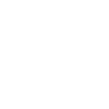
t = 0.00 s
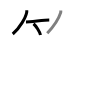
t = 3.50 s
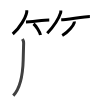
t = 6.75 s
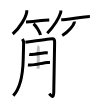
t = 10.25 s
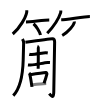
t = 13.50 s
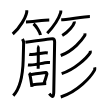
t = 17.00 s

The animated SVG that drew these frames (rendered in a browser with its animation timeline set to each time). Animation: 17 SMIL elements (animate=17); one cycle of 17.00 s.

<svg width="109px" height="109px" viewBox="0 0 px 109px" xmlns="http://www.w3.org/2000/svg" xmlns:xlink="http://www.w3.org/1999/xlink" xml:space="preserve" version="1.1"  baseProfile="full">
<path d="M26.76,10.25c0.04,0.56,0.08,1.44-0.08,2.25c-0.95,4.74-6.43,15.13-13.93,21.5" style="fill:none;stroke:black;stroke-width:3;opacity:0">
  <animate attributeType="CSS" attributeName="opacity" from="0" to="1" begin="0s" dur="1s" repeatCount="0" fill="freeze" />
</path>
<path d="M25.98,21.98c4.36,0,18.37-1.93,23.27-1.93" style="fill:none;stroke:black;stroke-width:3;opacity:0">
  <animate attributeType="CSS" attributeName="opacity" from="0" to="1" begin="1s" dur="1s" repeatCount="0" fill="freeze" />
</path>
<path d="M33.5,23.75c2.47,1.98,6.38,8.16,7,11.25" style="fill:none;stroke:black;stroke-width:3;opacity:0">
  <animate attributeType="CSS" attributeName="opacity" from="0" to="1" begin="2s" dur="1s" repeatCount="0" fill="freeze" />
</path>
<path d="M60.75,10.5c0.04,0.54,0.16,1.4-0.08,2.15c-1.81,5.63-6.81,13.67-13.43,20.6" style="fill:none;stroke:black;stroke-width:3;opacity:0">
  <animate attributeType="CSS" attributeName="opacity" from="0" to="1" begin="3s" dur="1s" repeatCount="0" fill="freeze" />
</path>
<path d="M61.21,19.75c4.95,0,23.11-3.35,28.67-3.35" style="fill:none;stroke:black;stroke-width:3;opacity:0">
  <animate attributeType="CSS" attributeName="opacity" from="0" to="1" begin="4s" dur="1s" repeatCount="0" fill="freeze" />
</path>
<path d="M74.26,21.5c0.04,0.33,0.07,0.85-0.07,1.32c-0.82,2.79-5.51,8.92-11.94,12.68" style="fill:none;stroke:black;stroke-width:3;opacity:0">
  <animate attributeType="CSS" attributeName="opacity" from="0" to="1" begin="5s" dur="1s" repeatCount="0" fill="freeze" />
</path>
<path d="M22.46,39.11c0.53,0.91,1.22,2.33,1.18,3.95c-0.07,2.51-0.12,4.83-0.43,16.65C22.86,72.94,21.5,87,13.26,95.6" style="fill:none;stroke:black;stroke-width:3;opacity:0">
  <animate attributeType="CSS" attributeName="opacity" from="0" to="1" begin="6s" dur="1s" repeatCount="0" fill="freeze" />
</path>
<path d="M25.41,42.29c4.03-0.59,26.16-3.57,26.96-3.55c1.49,0.03,2.29,1.65,2.26,3.24c-0.03,1.68-0.78,45.81-0.85,49.68c-0.12,6.05-1.21,6.1-4.51,1.93" style="fill:none;stroke:black;stroke-width:3;opacity:0">
  <animate attributeType="CSS" attributeName="opacity" from="0" to="1" begin="7s" dur="1s" repeatCount="0" fill="freeze" />
</path>
<path d="M29.28,54.3c0.65,0.2,1.83,0.14,2.49,0.12c3.51-0.11,11.13-1.51,13.72-1.6c1.08-0.04,1.73,0.03,2.27,0.13" style="fill:none;stroke:black;stroke-width:3;opacity:0">
  <animate attributeType="CSS" attributeName="opacity" from="0" to="1" begin="8s" dur="1s" repeatCount="0" fill="freeze" />
</path>
<path d="M27.96,65.03c0.65,0.08,1.85,0.02,2.5,0.01C36,65,43.44,62.62,47.7,62.49c1.09-0.03,1.74-0.01,2.28,0.02" style="fill:none;stroke:black;stroke-width:3;opacity:0">
  <animate attributeType="CSS" attributeName="opacity" from="0" to="1" begin="9s" dur="1s" repeatCount="0" fill="freeze" />
</path>
<path d="M37.29,46.53c0.54,0.18,0.86,0.86,0.97,1.25c0.11,0.39,0.01,18.47-0.1,20.96" style="fill:none;stroke:black;stroke-width:3;opacity:0">
  <animate attributeType="CSS" attributeName="opacity" from="0" to="1" begin="10s" dur="1s" repeatCount="0" fill="freeze" />
</path>
<path d="M29.02,73.12c0.23,0.21,0.47,0.39,0.57,0.66c0.81,2.13,1.8,9.23,2.36,13.07" style="fill:none;stroke:black;stroke-width:3;opacity:0">
  <animate attributeType="CSS" attributeName="opacity" from="0" to="1" begin="11s" dur="1s" repeatCount="0" fill="freeze" />
</path>
<path d="M30.13,74.75c4.07-0.67,13.63-2.09,15.73-2.2c0.77-0.04,1.17,1.05,1.03,1.6c-0.57,2.28-1.73,5.92-2.87,9.18" style="fill:none;stroke:black;stroke-width:3;opacity:0">
  <animate attributeType="CSS" attributeName="opacity" from="0" to="1" begin="12s" dur="1s" repeatCount="0" fill="freeze" />
</path>
<path d="M32.75,84.74c3.29-0.46,11.03-1.25,13.47-1.32" style="fill:none;stroke:black;stroke-width:3;opacity:0">
  <animate attributeType="CSS" attributeName="opacity" from="0" to="1" begin="13s" dur="1s" repeatCount="0" fill="freeze" />
</path>
<path d="M84.89,33.4c0.07,0.54,0.28,1.48-0.14,2.17c-2.56,4.2-11.25,15.19-24,19.94" style="fill:none;stroke:black;stroke-width:3;opacity:0">
  <animate attributeType="CSS" attributeName="opacity" from="0" to="1" begin="14s" dur="1s" repeatCount="0" fill="freeze" />
</path>
<path d="M90.25,50.75c0.08,0.54,0.29,1.47-0.16,2.17c-3.1,4.74-14.84,16.33-28.41,20.74" style="fill:none;stroke:black;stroke-width:3;opacity:0">
  <animate attributeType="CSS" attributeName="opacity" from="0" to="1" begin="15s" dur="1s" repeatCount="0" fill="freeze" />
</path>
<path d="M94.66,67.4c0.13,0.68,0.43,1.79-0.1,2.74C90.94,76.65,78.25,91.5,60.75,97" style="fill:none;stroke:black;stroke-width:3;opacity:0">
  <animate attributeType="CSS" attributeName="opacity" from="0" to="1" begin="16s" dur="1s" repeatCount="0" fill="freeze" />
</path>
</svg>
